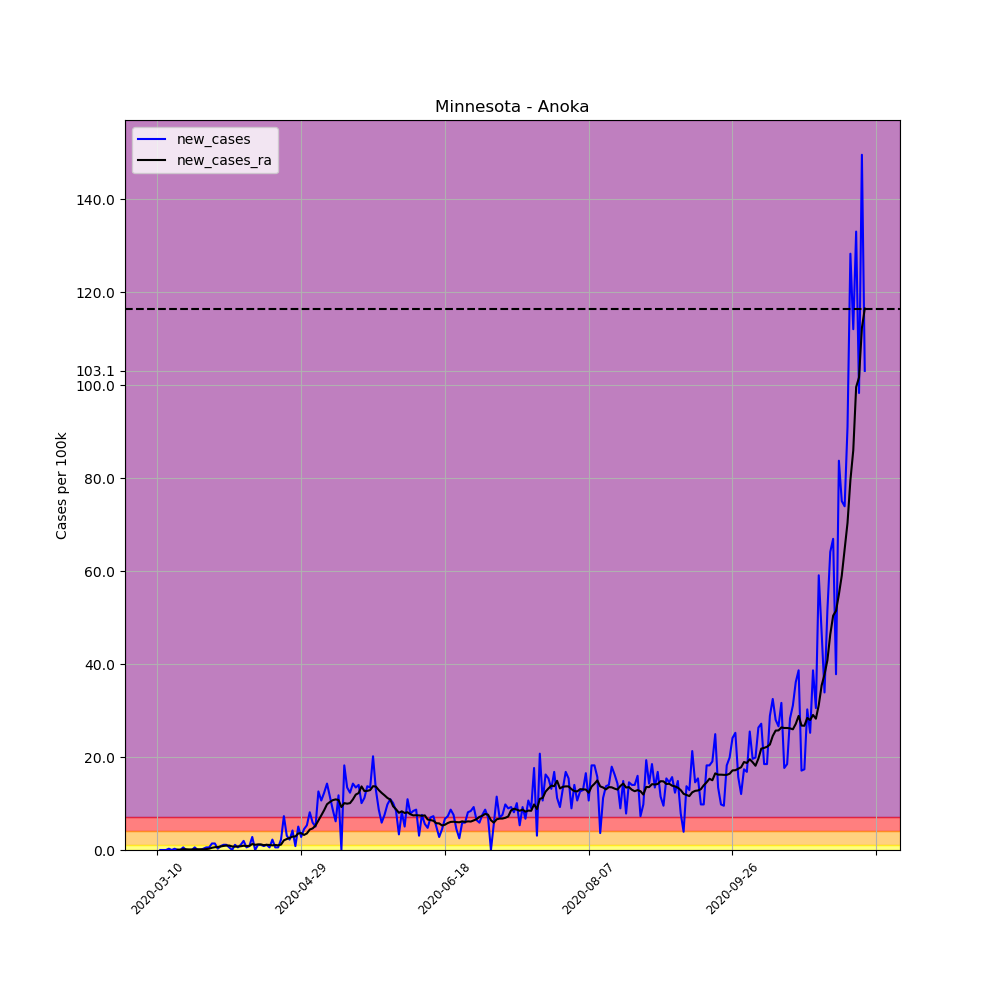

Data behind this chart, as committed beside it:
, date, county, state, fips, cases, deaths, COUNTY, STNAME, CTYNAME, POPESTIMATE2019, per_100k, per_100k_ra, new_cases, new_cases_ra
37286, 2020-03-10, Anoka, Minnesota, 27003, 1, 0, 3, Minnesota, Anoka, 356921, 0.2802, , , 
37287, 2020-03-11, Anoka, Minnesota, 27003, 1, 0, 3, Minnesota, Anoka, 356921, 0.2802, , 0.0, 
37288, 2020-03-12, Anoka, Minnesota, 27003, 1, 0, 3, Minnesota, Anoka, 356921, 0.2802, , 0.0, 
37289, 2020-03-13, Anoka, Minnesota, 27003, 1, 0, 3, Minnesota, Anoka, 356921, 0.2802, , 0.0, 
37290, 2020-03-14, Anoka, Minnesota, 27003, 2, 0, 3, Minnesota, Anoka, 356921, 0.5603, , 0.2802, 
37291, 2020-03-15, Anoka, Minnesota, 27003, 2, 0, 3, Minnesota, Anoka, 356921, 0.5603, , 0.0, 
37292, 2020-03-16, Anoka, Minnesota, 27003, 3, 0, 3, Minnesota, Anoka, 356921, 0.8405, 0.4403, 0.2802, 
37293, 2020-03-17, Anoka, Minnesota, 27003, 3, 0, 3, Minnesota, Anoka, 356921, 0.8405, 0.5203, 0.0, 0.08005
37294, 2020-03-18, Anoka, Minnesota, 27003, 3, 0, 3, Minnesota, Anoka, 356921, 0.8405, 0.6004, 0.0, 0.08005
37295, 2020-03-19, Anoka, Minnesota, 27003, 5, 0, 3, Minnesota, Anoka, 356921, 1.401, 0.7605, 0.5603, 0.1601
37296, 2020-03-20, Anoka, Minnesota, 27003, 5, 0, 3, Minnesota, Anoka, 356921, 1.401, 0.9206, 0.0, 0.1601
37297, 2020-03-21, Anoka, Minnesota, 27003, 5, 0, 3, Minnesota, Anoka, 356921, 1.401, 1.041, 0.0, 0.1201
37298, 2020-03-22, Anoka, Minnesota, 27003, 5, 0, 3, Minnesota, Anoka, 356921, 1.401, 1.161, 0.0, 0.1201
37299, 2020-03-23, Anoka, Minnesota, 27003, 7, 0, 3, Minnesota, Anoka, 356921, 1.961, 1.321, 0.5603, 0.1601
37300, 2020-03-24, Anoka, Minnesota, 27003, 7, 0, 3, Minnesota, Anoka, 356921, 1.961, 1.481, 0.0, 0.1601
37301, 2020-03-25, Anoka, Minnesota, 27003, 7, 0, 3, Minnesota, Anoka, 356921, 1.961, 1.641, 0.0, 0.1601
37302, 2020-03-26, Anoka, Minnesota, 27003, 8, 0, 3, Minnesota, Anoka, 356921, 2.241, 1.761, 0.2802, 0.1201
37303, 2020-03-27, Anoka, Minnesota, 27003, 10, 0, 3, Minnesota, Anoka, 356921, 2.802, 1.961, 0.5603, 0.2001
37304, 2020-03-28, Anoka, Minnesota, 27003, 12, 0, 3, Minnesota, Anoka, 356921, 3.362, 2.241, 0.5603, 0.2802
37305, 2020-03-29, Anoka, Minnesota, 27003, 17, 0, 3, Minnesota, Anoka, 356921, 4.763, 2.722, 1.401, 0.4803
37306, 2020-03-30, Anoka, Minnesota, 27003, 22, 0, 3, Minnesota, Anoka, 356921, 6.164, 3.322, 1.401, 0.6004
37307, 2020-03-31, Anoka, Minnesota, 27003, 23, 0, 3, Minnesota, Anoka, 356921, 6.444, 3.962, 0.2802, 0.6404
37308, 2020-04-01, Anoka, Minnesota, 27003, 26, 0, 3, Minnesota, Anoka, 356921, 7.285, 4.723, 0.8405, 0.7605
37309, 2020-04-02, Anoka, Minnesota, 27003, 30, 0, 3, Minnesota, Anoka, 356921, 8.405, 5.603, 1.121, 0.8805
37310, 2020-04-03, Anoka, Minnesota, 27003, 34, 0, 3, Minnesota, Anoka, 356921, 9.526, 6.564, 1.121, 0.9606
37311, 2020-04-04, Anoka, Minnesota, 27003, 36, 0, 3, Minnesota, Anoka, 356921, 10.09, 7.525, 0.5603, 0.9606
37312, 2020-04-05, Anoka, Minnesota, 27003, 36, 0, 3, Minnesota, Anoka, 356921, 10.09, 8.285, 0.0, 0.7605
37313, 2020-04-06, Anoka, Minnesota, 27003, 40, 0, 3, Minnesota, Anoka, 356921, 11.21, 9.006, 1.121, 0.7204
37314, 2020-04-07, Anoka, Minnesota, 27003, 42, 0, 3, Minnesota, Anoka, 356921, 11.77, 9.766, 0.5603, 0.7605
37315, 2020-04-08, Anoka, Minnesota, 27003, 46, 0, 3, Minnesota, Anoka, 356921, 12.89, 10.57, 1.121, 0.8005
37316, 2020-04-09, Anoka, Minnesota, 27003, 53, 0, 3, Minnesota, Anoka, 356921, 14.85, 11.49, 1.961, 0.9206
37317, 2020-04-10, Anoka, Minnesota, 27003, 55, 0, 3, Minnesota, Anoka, 356921, 15.41, 12.33, 0.5603, 0.8405
37318, 2020-04-11, Anoka, Minnesota, 27003, 58, 0, 3, Minnesota, Anoka, 356921, 16.25, 13.21, 0.8405, 0.8805
37319, 2020-04-12, Anoka, Minnesota, 27003, 68, 0, 3, Minnesota, Anoka, 356921, 19.05, 14.49, 2.802, 1.281
37320, 2020-04-13, Anoka, Minnesota, 27003, 68, 0, 3, Minnesota, Anoka, 356921, 19.05, 15.61, 0.0, 1.121
37321, 2020-04-14, Anoka, Minnesota, 27003, 72, 0, 3, Minnesota, Anoka, 356921, 20.17, 16.81, 1.121, 1.201
37322, 2020-04-15, Anoka, Minnesota, 27003, 76, 0, 3, Minnesota, Anoka, 356921, 21.29, 18.01, 1.121, 1.201
37323, 2020-04-16, Anoka, Minnesota, 27003, 79, 0, 3, Minnesota, Anoka, 356921, 22.13, 19.05, 0.8405, 1.041
37324, 2020-04-17, Anoka, Minnesota, 27003, 83, 1, 3, Minnesota, Anoka, 356921, 23.25, 20.17, 1.121, 1.121
37325, 2020-04-18, Anoka, Minnesota, 27003, 85, 2, 3, Minnesota, Anoka, 356921, 23.81, 21.25, 0.5603, 1.081
37326, 2020-04-19, Anoka, Minnesota, 27003, 93, 2, 3, Minnesota, Anoka, 356921, 26.06, 22.25, 2.241, 1.001
37327, 2020-04-20, Anoka, Minnesota, 27003, 95, 2, 3, Minnesota, Anoka, 356921, 26.62, 23.33, 0.5603, 1.081
37328, 2020-04-21, Anoka, Minnesota, 27003, 97, 2, 3, Minnesota, Anoka, 356921, 27.18, 24.34, 0.5603, 1.001
37329, 2020-04-22, Anoka, Minnesota, 27003, 105, 2, 3, Minnesota, Anoka, 356921, 29.42, 25.5, 2.241, 1.161
37330, 2020-04-23, Anoka, Minnesota, 27003, 131, 2, 3, Minnesota, Anoka, 356921, 36.7, 27.58, 7.285, 2.081
37331, 2020-04-24, Anoka, Minnesota, 27003, 142, 3, 3, Minnesota, Anoka, 356921, 39.78, 29.94, 3.082, 2.361
37332, 2020-04-25, Anoka, Minnesota, 27003, 150, 3, 3, Minnesota, Anoka, 356921, 42.03, 32.54, 2.241, 2.602
37333, 2020-04-26, Anoka, Minnesota, 27003, 165, 5, 3, Minnesota, Anoka, 356921, 46.23, 35.42, 4.203, 2.882
37334, 2020-04-27, Anoka, Minnesota, 27003, 168, 5, 3, Minnesota, Anoka, 356921, 47.07, 38.34, 0.8405, 2.922
37335, 2020-04-28, Anoka, Minnesota, 27003, 186, 8, 3, Minnesota, Anoka, 356921, 52.11, 41.91, 5.043, 3.562
37336, 2020-04-29, Anoka, Minnesota, 27003, 196, 8, 3, Minnesota, Anoka, 356921, 54.91, 45.55, 2.802, 3.642
37337, 2020-04-30, Anoka, Minnesota, 27003, 212, 10, 3, Minnesota, Anoka, 356921, 59.4, 48.79, 4.483, 3.242
37338, 2020-05-01, Anoka, Minnesota, 27003, 231, 11, 3, Minnesota, Anoka, 356921, 64.72, 52.35, 5.323, 3.562
37339, 2020-05-02, Anoka, Minnesota, 27003, 260, 14, 3, Minnesota, Anoka, 356921, 72.85, 56.76, 8.125, 4.403
37340, 2020-05-03, Anoka, Minnesota, 27003, 281, 17, 3, Minnesota, Anoka, 356921, 78.73, 61.4, 5.884, 4.643
37341, 2020-05-04, Anoka, Minnesota, 27003, 299, 17, 3, Minnesota, Anoka, 356921, 83.77, 66.64, 5.043, 5.243
37342, 2020-05-05, Anoka, Minnesota, 27003, 344, 20, 3, Minnesota, Anoka, 356921, 96.38, 72.97, 12.61, 6.324
37343, 2020-05-06, Anoka, Minnesota, 27003, 382, 24, 3, Minnesota, Anoka, 356921, 107, 80.41, 10.65, 7.445
37344, 2020-05-07, Anoka, Minnesota, 27003, 426, 27, 3, Minnesota, Anoka, 356921, 119.4, 88.98, 12.33, 8.565
37345, 2020-05-08, Anoka, Minnesota, 27003, 477, 27, 3, Minnesota, Anoka, 356921, 133.6, 98.82, 14.29, 9.846
... 187 more rows
